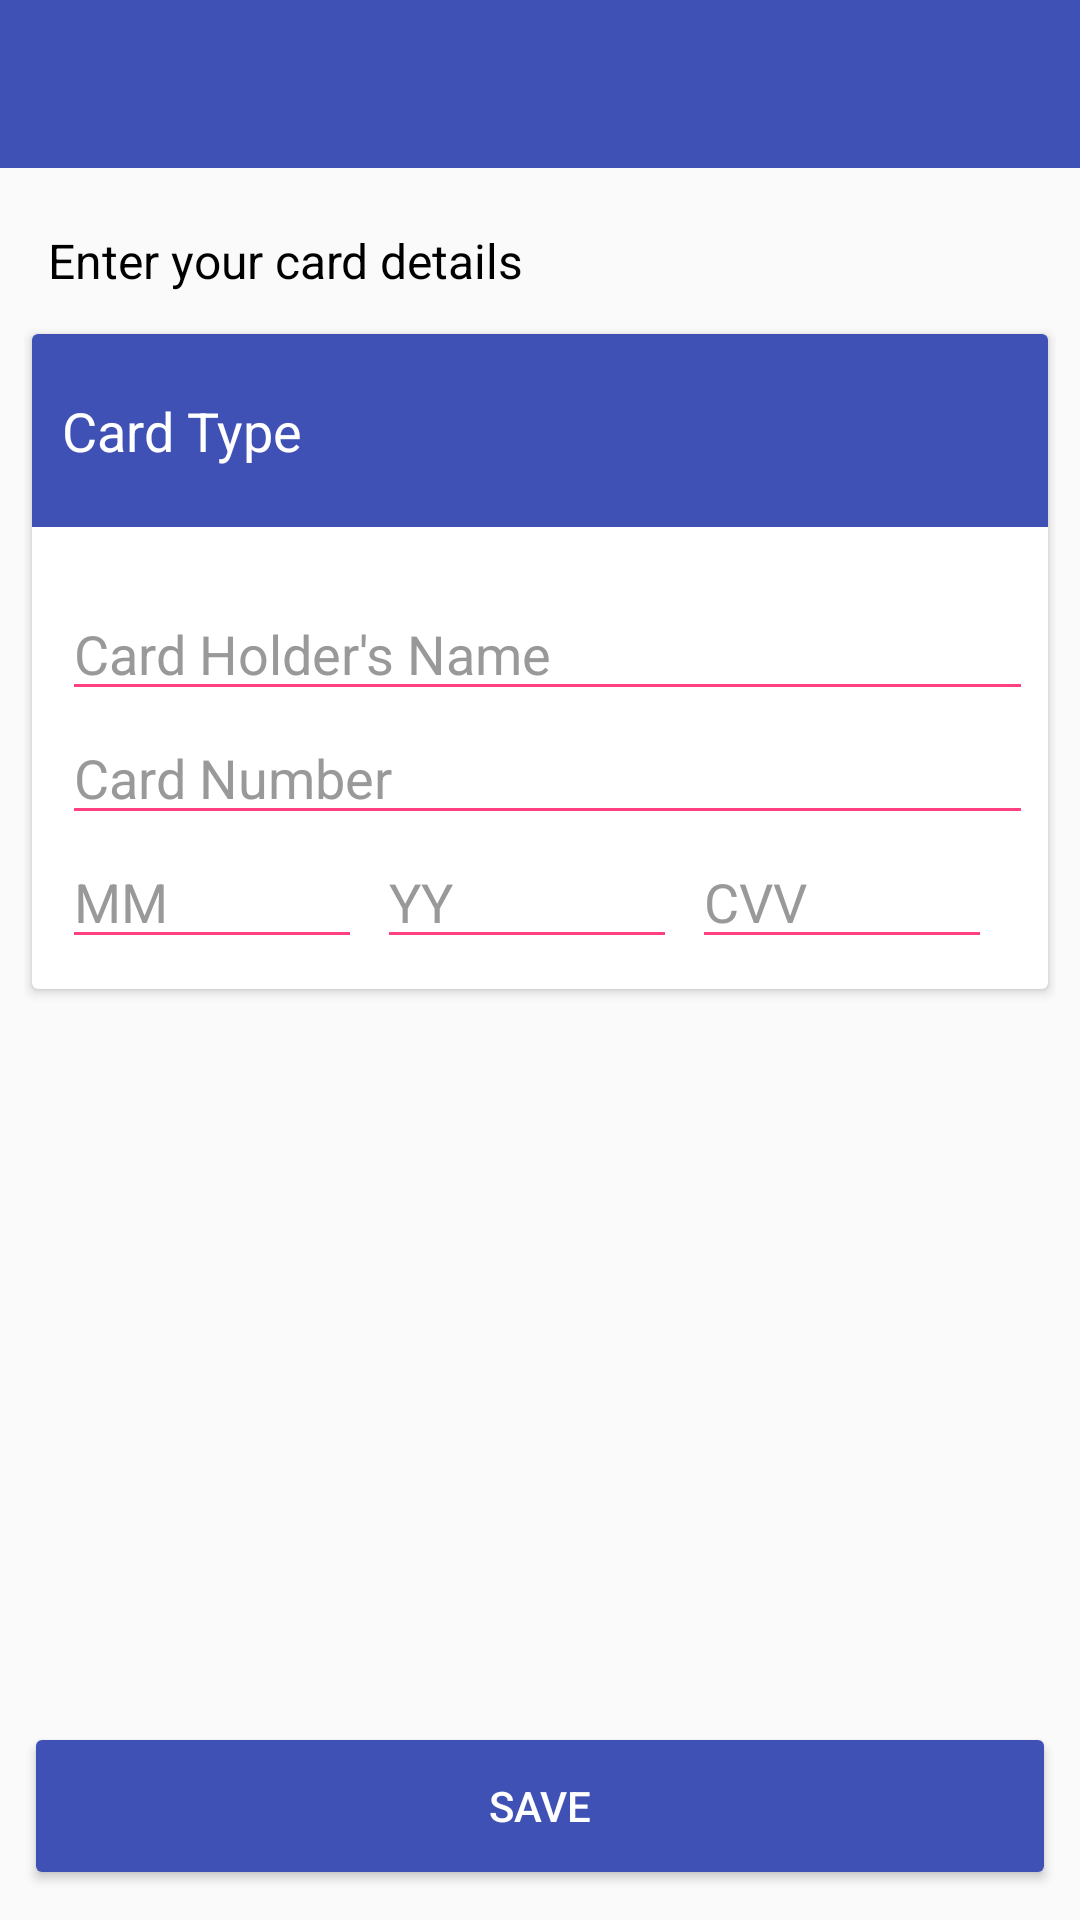

Reconstruct the res/layout file that produces this screen, plus the resources it refers to.
<!-- AndroidManifest.xml: application theme AppTheme -->
<!-- res/layout/add_card_details_layout.xml -->
<?xml version="1.0" encoding="utf-8"?>
<RelativeLayout
    xmlns:android="http://schemas.android.com/apk/res/android"
    xmlns:app="http://schemas.android.com/apk/res-auto"
    xmlns:tools="http://schemas.android.com/tools"
    android:id="@+id/rootView"
    android:layout_width="match_parent"
    android:layout_height="match_parent"
    android:fitsSystemWindows="true"
    tools:context=".Features.AddCardDetails.AddCardDetailsActivity">

    <android.support.v7.widget.Toolbar
        android:id="@+id/toolbar"
        android:layout_width="match_parent"
        android:layout_height="?attr/actionBarSize"
        android:background="?attr/colorPrimary"
        app:popupTheme="@style/AppTheme.PopupOverlay"/>

    <RelativeLayout
        android:layout_width="match_parent"
        android:layout_height="wrap_content"
        android:layout_below="@id/toolbar"
        android:paddingTop="20dp"
        android:paddingLeft="8dp"
        android:paddingRight="8dp"
        android:paddingBottom="10dp">

        <TextView
            android:id="@+id/cardHeaderTV"
            android:layout_width="wrap_content"
            android:layout_height="wrap_content"
            android:text="@string/enterCardDetails"
            android:textSize="16sp"
            android:textColor="@android:color/black"
            android:layout_marginBottom="10dp"
            android:layout_marginLeft="8dp"
            android:layout_marginRight="8dp"/>

        <android.support.v7.widget.CardView
            xmlns:card_view="http://schemas.android.com/apk/res-auto"
            android:layout_width="match_parent"
            android:layout_height="wrap_content"
            android:layout_below="@+id/cardHeaderTV"
            android:background="@color/cardViewColour"
            card_view:cardUseCompatPadding="true">

            <RelativeLayout
                android:layout_width="match_parent"
                android:layout_height="wrap_content">

                
                <RelativeLayout
                    android:id="@+id/cardTypeLayout"
                    android:layout_width="match_parent"
                    android:layout_height="wrap_content"
                    android:background="?attr/colorPrimary"
                    android:paddingTop="20dp"
                    android:paddingLeft="10dp"
                    android:paddingBottom="20dp">

                    <TextView
                        android:id="@+id/cardTypeHeaderTV"
                        android:layout_width="wrap_content"
                        android:layout_height="wrap_content"
                        android:text="@string/cardType"
                        android:textColor="@android:color/white"
                        android:textSize="18dp"/>
                </RelativeLayout>

                <RelativeLayout
                    android:id="@+id/cardDetailsLayout"
                    android:layout_width="match_parent"
                    android:layout_height="wrap_content"
                    android:layout_below="@id/cardTypeLayout"
                    android:paddingTop="20dp"
                    android:paddingLeft="10dp"
                    android:paddingRight="5dp"
                    android:paddingBottom="10dp">

                    <EditText
                        android:id="@+id/cardHolderNameET"
                        style="@style/nameEditText"
                        android:hint="@string/cardHolderNameLowerCase"/>

                    <EditText
                        android:id="@+id/cardNumberET"
                        style="@style/cardNumberEditText"
                        android:layout_below="@id/cardHolderNameET"
                        android:hint="@string/cardNumberHeaderLowerCase"/>

                    <EditText
                        android:id="@+id/cardExpMonthET"
                        style="@style/addCardExpDetailsEditText"
                        android:layout_below="@id/cardNumberET"
                        android:layout_marginRight="5dp"
                        android:hint="@string/month"/>

                    <EditText
                        android:id="@+id/cardExpYearET"
                        style="@style/addCardExpDetailsEditText"
                        android:layout_below="@id/cardNumberET"
                        android:layout_toRightOf="@id/cardExpMonthET"
                        android:layout_marginRight="5dp"
                        android:hint="@string/year"/>

                    <EditText
                        android:id="@+id/cardCvvNumberET"
                        style="@style/addCardCvvDetailsEditText"
                        android:layout_below="@id/cardNumberET"
                        android:layout_toRightOf="@id/cardExpYearET"
                        android:hint="@string/cvv"/>

                </RelativeLayout>
            </RelativeLayout>

        </android.support.v7.widget.CardView>

        <android.support.v7.widget.AppCompatButton
            xmlns:android="http://schemas.android.com/apk/res/android"
            xmlns:app="http://schemas.android.com/apk/res-auto"
            android:id="@+id/saveBtn"
            style="@style/SaveButton"
            android:layout_alignParentBottom="true"
            android:text="@string/save"
            android:textColor="@android:color/white"
            app:backgroundTint="@color/colorPrimary"/>

    </RelativeLayout>

</RelativeLayout>
<!-- resources referenced by this layout -->
<resources>
  <color name="cardViewColour">#FAFAFA</color>
  <color name="colorPrimary">#3F51B5</color>
  <string name="cardHolderNameLowerCase">Card Holder\'s Name</string>
  <string name="cardNumberHeaderLowerCase">Card Number</string>
  <string name="cardType">Card Type</string>
  <string name="cvv">CVV</string>
  <string name="enterCardDetails">Enter your card details</string>
  <string name="month">MM</string>
  <string name="save">SAVE</string>
  <string name="year">YY</string>
  <style name="AppTheme.PopupOverlay" parent="ThemeOverlay.AppCompat.Light" />
  <style name="SaveButton">
          <item name="android:textSize">14sp</item>
          <item name="android:layout_marginTop">4dp</item>
          <item name="android:layout_height">56dp</item>
          <item name="android:layout_width">match_parent</item>
      </style>
  <style name="addCardCvvDetailsEditText">
          <item name="android:layout_width">100dp</item>
          <item name="android:layout_height">wrap_content</item>
          <item name="android:singleLine">true</item>
          <item name="android:inputType">number</item>
          <item name="android:maxLength">3</item>
          <item name="android:textColorHint">@color/editTextHint</item>
          <item name="android:textColor">@android:color/black</item>
          <item name="android:backgroundTint">@color/colorAccent</item>
      </style>
  <style name="addCardExpDetailsEditText">
          <item name="android:layout_width">100dp</item>
          <item name="android:layout_height">wrap_content</item>
          <item name="android:singleLine">true</item>
          <item name="android:inputType">number</item>
          <item name="android:maxLength">2</item>
          <item name="android:textColorHint">@color/editTextHint</item>
          <item name="android:textColor">@android:color/black</item>
          <item name="android:backgroundTint">@color/colorAccent</item>
      </style>
  <style name="cardNumberEditText">
          <item name="android:layout_width">match_parent</item>
          <item name="android:layout_height">wrap_content</item>
          <item name="android:singleLine">true</item>
          <item name="android:inputType">number</item>
          <item name="android:textColorHint">@color/editTextHint</item>
          <item name="android:textColor">@android:color/black</item>
          <item name="android:backgroundTint">@color/colorAccent</item>
      </style>
  <style name="nameEditText">
          <item name="android:layout_width">match_parent</item>
          <item name="android:layout_height">wrap_content</item>
          <item name="android:singleLine">true</item>
          <item name="android:inputType">textCapSentences</item>
          <item name="android:textColorHint">@color/editTextHint</item>
          <item name="android:textColor">@android:color/black</item>
          <item name="android:backgroundTint">@color/colorAccent</item>
      </style>
  <style name="AppTheme" parent="Theme.AppCompat.Light.NoActionBar">
          
          <item name="colorPrimary">@color/colorPrimary</item>
          <item name="colorPrimaryDark">@color/colorPrimaryDark</item>
          <item name="colorAccent">@color/colorAccent</item>
          <item name="actionMenuTextColor">@android:color/white</item>
      </style>
  <color name="editTextHint">#999999</color>
  <color name="colorAccent">#FF4081</color>
  <color name="colorPrimaryDark">#303F9F</color>
</resources>
